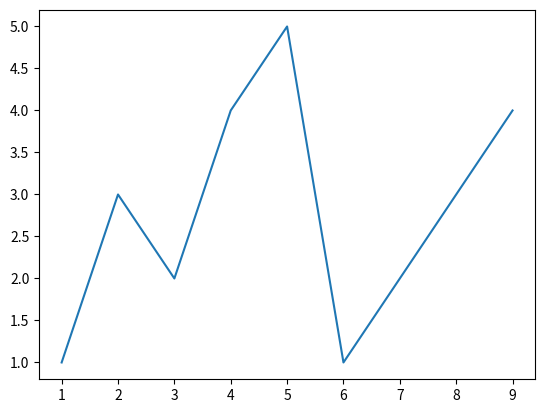

This figure's Python source:
import matplotlib.pyplot as plt

x = [1, 2, 3, 4, 5, 6 , 7, 8, 9]
y = [1, 3, 2, 4, 5, 1 , 2, 3, 4]


plt.plot(x, y)
plt.show()